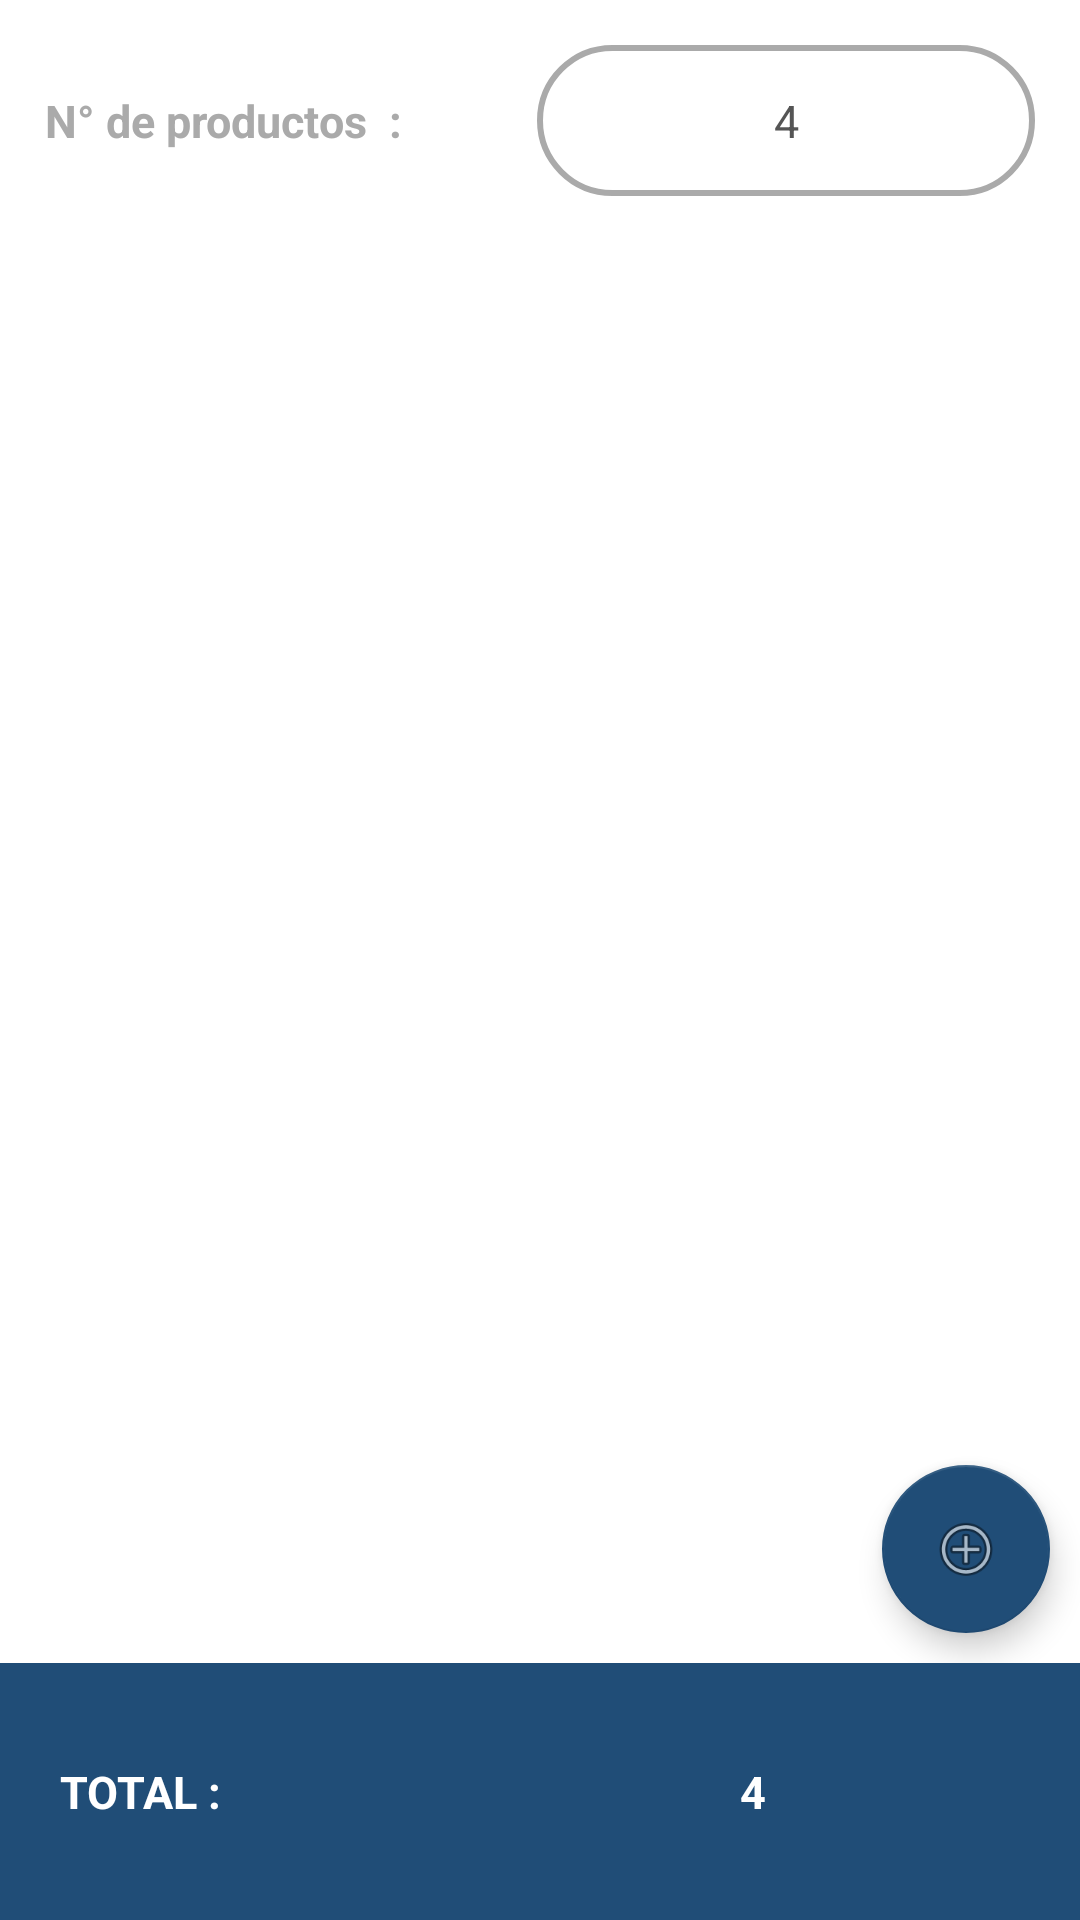

This screen was rendered from an Android layout file. Write that file and the resources it references.
<!-- AndroidManifest.xml: activity theme AppTheme -->
<!-- res/layout/activity_lista_productos.xml -->
<?xml version="1.0" encoding="utf-8"?>
<LinearLayout xmlns:android="http://schemas.android.com/apk/res/android"
    xmlns:app="http://schemas.android.com/apk/res-auto"
    xmlns:tools="http://schemas.android.com/tools"
    android:layout_width="match_parent"
    android:layout_height="match_parent"
    android:orientation="vertical"
    tools:context=".activities.ProductoModulo1.ListaProductosActivity">

    <LinearLayout
        android:layout_width="match_parent"
        android:layout_height="0dp"
        android:padding="15dp"
        android:background="@android:color/white"
        android:layout_weight="0.17"
        android:orientation="horizontal">
        <TextView
            android:layout_width="0dp"
            android:layout_height="match_parent"
            android:layout_weight="0.99"
            android:textSize="15dp"
            android:gravity="center_vertical"
            android:textStyle="bold"
            android:textColor="@android:color/darker_gray"
            android:layout_gravity="center_vertical"
            android:text="N° de productos  :  "/>

        <TextView
android:id="@+id/txt_cantidad_show"
            android:layout_width="0dp"
            android:layout_height="match_parent"
            android:text="4"
            android:textSize="15dp"
            android:gravity="center_vertical"
            android:textAlignment="center"
            android:layout_weight="1"
            android:textColor="@color/colorText"
            android:layout_gravity="center_vertical"
            android:background="@drawable/border_edittext_color"/>



    </LinearLayout>

    <LinearLayout
        android:layout_width="match_parent"
        android:layout_height="0dp"
        android:layout_weight="1"
android:background="@color/cardview_light_background"
        android:orientation="vertical">
        <ScrollView
            android:layout_width="match_parent"
            android:layout_height="0dp"
            android:layout_marginTop="10dp"
            android:layout_weight="1"
            android:layout_marginBottom="10dp"
            >
            <LinearLayout
                android:layout_width="match_parent"
                android:layout_height="wrap_content"
                android:layout_marginTop="20dp"
                android:background="@android:color/transparent"
                android:orientation="vertical">

                <android.support.v7.widget.RecyclerView
                    android:id="@+id/recyclerview_listaProducts"
                    android:layout_width="match_parent"
                    android:layout_height="match_parent"
                    android:layout_alignParentStart="true"
                    android:layout_alignParentTop="true"
                    android:layout_marginTop="10dp"
                    android:layout_weight="1" />
            </LinearLayout>

        </ScrollView>

        <android.support.design.widget.FloatingActionButton
            android:layout_width="wrap_content"
            android:layout_height="wrap_content"
            android:layout_gravity="end"

            android:layout_marginTop="-50dp"
            android:layout_marginRight="10dp"
            android:layout_marginBottom="10dp"

            android:backgroundTint="@color/colorPrimaryDark"
            android:onClick="NewProduct"
            android:src="@android:drawable/ic_menu_add"
            android:background="@color/colorPrimaryDark"
            app:backgroundTint="@color/colorPrimaryDark"
            android:clickable="true"
            />
    </LinearLayout>

    <LinearLayout
        android:layout_width="match_parent"
        android:layout_height="0dp"
        android:padding="20dp"
        android:layout_weight="0.18"
        android:background="@color/colorPrimaryDark"
        android:layout_gravity="bottom"
        android:orientation="horizontal">
        <TextView
            android:layout_width="0dp"
            android:layout_height="match_parent"
            android:layout_weight="0.8"
            android:textSize="15dp"
            android:gravity="center_vertical"
            android:textStyle="bold"
            android:textColor="@android:color/white"
            android:layout_gravity="center_vertical"
            android:text="TOTAL :  "/>

        <TextView
            android:id="@+id/total_precio"
            android:layout_width="0dp"
            android:layout_height="match_parent"
            android:text="4"
            android:textSize="15dp"
            android:textStyle="bold"

            android:textColor="#fff"
            android:gravity="center_vertical"
            android:textAlignment="center"
            android:layout_weight="1"
            />



    </LinearLayout>
</LinearLayout>
<!-- resources referenced by this layout -->
<resources>
  <color name="colorPrimaryDark">#204D77</color>
  <color name="colorText">#555555</color>
  <!-- drawable border_edittext_color (drawable) -->
  <?xml version="1.0" encoding="utf-8"?>
  <shape xmlns:android="http://schemas.android.com/apk/res/android">
      <corners android:radius="25dp">
  
      </corners>
      <stroke android:color="@android:color/darker_gray"
          android:width="2dp">
  
      </stroke>
  
  </shape>
  <style name="AppTheme" parent="@style/Theme.AppCompat">
          
          <item name="colorPrimary">@color/colorPrimaryDark</item>
          <item name="colorPrimaryDark">@color/colorPrimary</item>
          <item name="colorAccent">@color/colorAccent</item>
      </style>
  <color name="colorPrimary">#1E3D58</color>
  <color name="colorAccent">#D81B60</color>
</resources>
